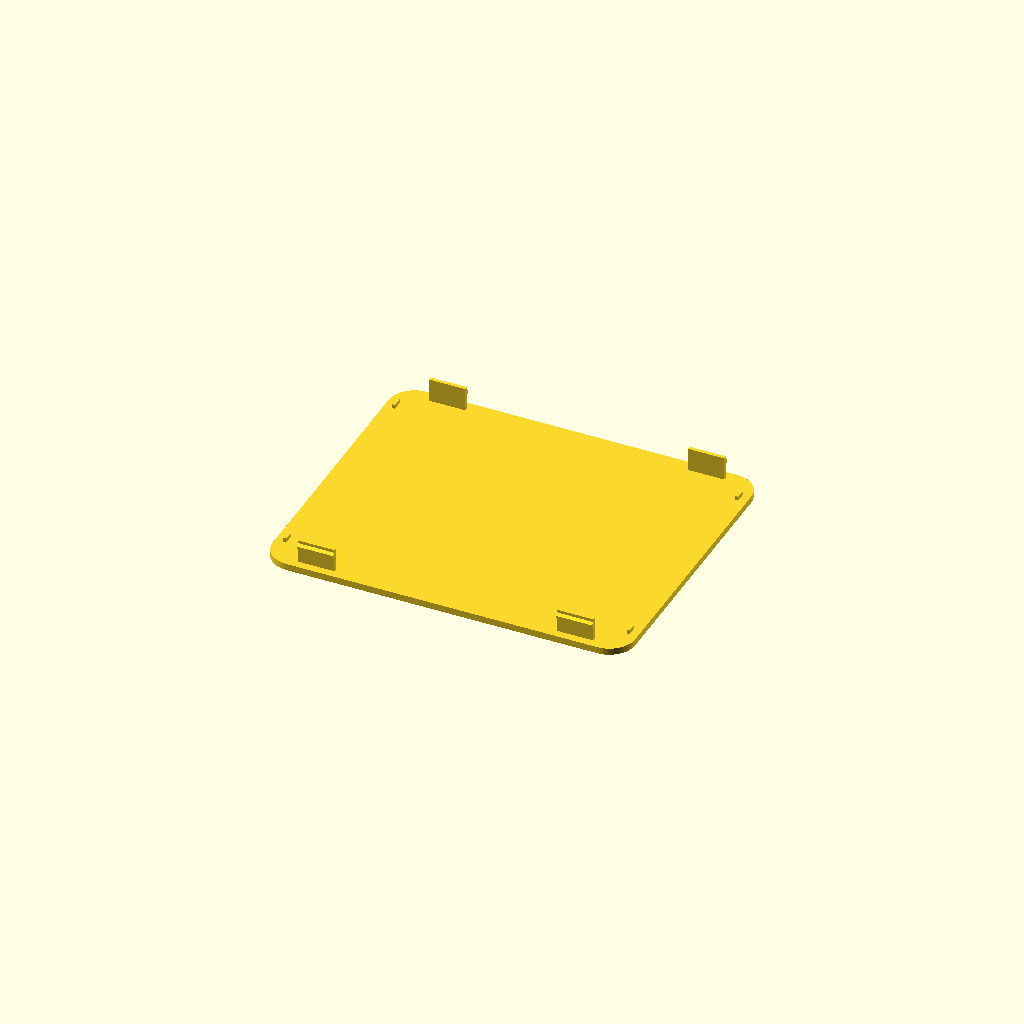
Cell 1: the model at its default parameters.
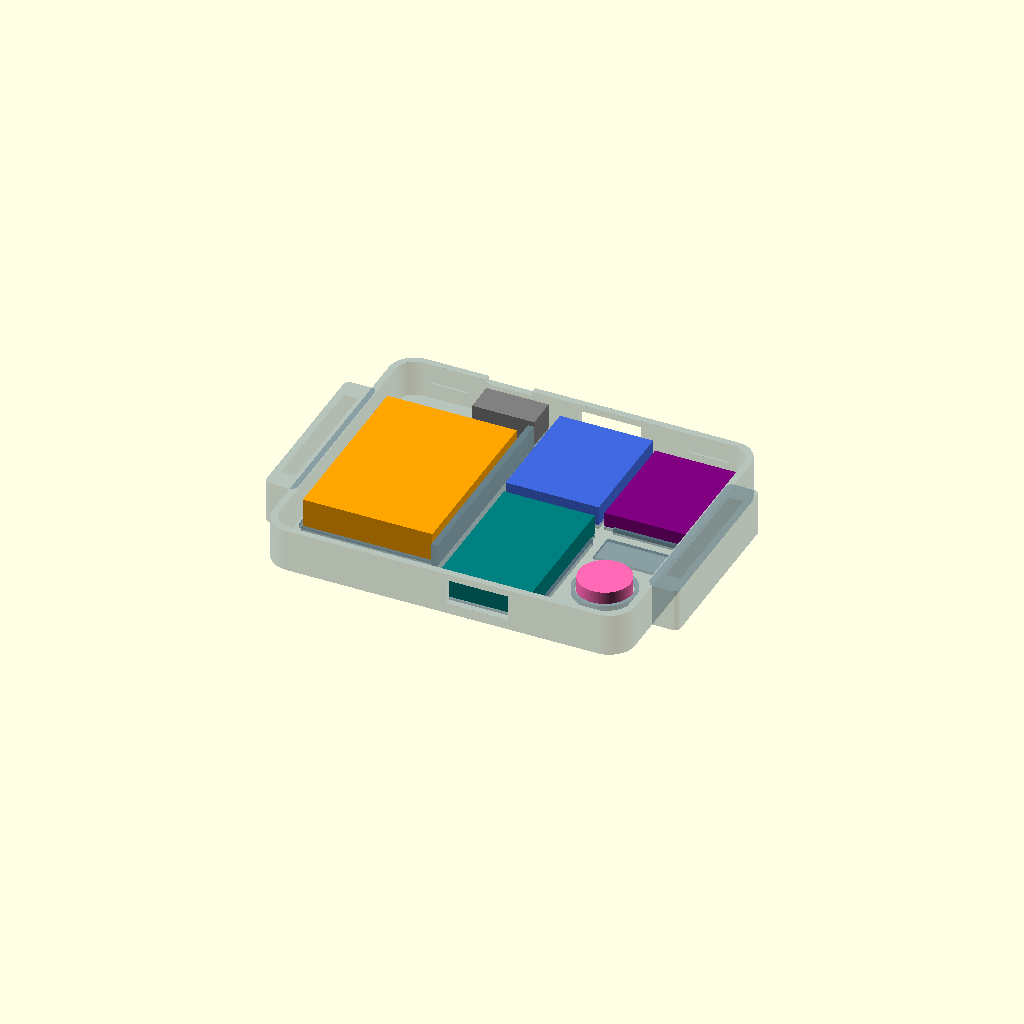
Cell 2: the same model with mode = 4.
One fixed orthographic camera (rotation 55°, 0°, 25°; colour scheme Cornfield) for every cell.
OpenSCAD source file hardware/case-v3/lid_v3.scad:
// Spine Smart v3 — revised prototype for stage I.
// Nominal component envelopes from Sizes-1.pdf, not measured purchased parts.
// Units: mm. Print bottom and lid separately; do not print assembled view.
$fn=64;
mode=2; // 0 assembled, 1 bottom, 2 lid on bed, 3 exploded, 4 component plan
L=70; W=58; H=9.6;
wall=1.3; floor_t=1.3; lid_t=1.3; base_h=H-lid_t; corner=5;
clip_x=[10,60]; clip_width=7; clip_t=0.7; clip_gap=0.25;
clip_length=4.5; catch_depth=0.30;
// Adjustable connector openings: verify alignment with actual modules.
charge_x=41.75; esp_usb_x=41; usb_width=12; usb_height=5; usb_z=2.0;
switch_x=18; switch_slot_w=11; switch_slot_h=3.5; switch_z=3.0;

module rounded_box(l,w,h,r) {
    linear_extrude(height=h)
        hull() for(x=[r,l-r],y=[r,w-r]) translate([x,y]) circle(r=r);
}

module board_seat(x,y,w,l,front_open=false,back_open=false) {
    // Adhesive seat, not an unverified screw-hole pattern.
    translate([x,y,floor_t-0.02]) cube([w,l,0.62]);
    translate([x-0.65,y+2,floor_t-0.02]) cube([0.55,l-4,1.22]);
    translate([x+w+0.1,y+2,floor_t-0.02]) cube([0.55,l-4,1.22]);
    if(!front_open) translate([x+2,y-0.65,floor_t-0.02]) cube([w-4,0.55,1.22]);
    if(!back_open) translate([x+2,y+l+0.1,floor_t-0.02]) cube([w-4,0.55,1.22]);
}

module bottom() {
    union() {
        difference() {
            union() {
                rounded_box(L,W,base_h,corner);
                // Closed strap loops: through holes along Z, linked at both ends.
                translate([-5,(W-34)/2,0]) rounded_box(6.1,34,base_h,1.1);
                translate([L-1.1,(W-34)/2,0]) rounded_box(6.1,34,base_h,1.1);
            }
            translate([wall,wall,floor_t])
                rounded_box(L-2*wall,W-2*wall,base_h+0.2,corner-wall);
            translate([-3.6,(W-26)/2,-0.1]) cube([2.8,26,base_h+0.2]);
            translate([L+0.8,(W-26)/2,-0.1]) cube([2.8,26,base_h+0.2]);
            // Four local snap pockets; solid wall above each pocket.
            for(xx=clip_x) {
                translate([xx-3.8,wall-0.45,base_h-4.0]) cube([7.6,0.75,1.4]);
                translate([xx-3.8,W-wall-0.30,base_h-4.0]) cube([7.6,0.75,1.4]);
            }
            // Charging USB-C and programming USB-C, on opposite ends.
            translate([charge_x-usb_width/2,-0.1,usb_z]) cube([usb_width,wall+0.2,usb_height]);
            translate([esp_usb_x-usb_width/2,W-wall-0.1,usb_z]) cube([usb_width,wall+0.2,usb_height]);
            // Switch actuator opening. Tune to the actual purchased switch.
            translate([switch_x,W-wall-0.1,switch_z]) cube([switch_slot_w,wall+0.2,switch_slot_h]);
            // Nail recess, away from ports, under the lid edge.
            translate([17,W-wall-0.1,base_h-0.8]) cube([9,wall+0.2,1.0]);
        }
        // Battery / electronics separator; end gaps allow wires around it.
        translate([29.2,8,floor_t-0.02]) cube([1.2,40,base_h-floor_t-0.6]);
        // Battery locating stops; mounting with a thin adhesive strip.
        translate([2.2,11,floor_t-0.02]) cube([0.6,35,0.82]);
        translate([3,10.2,floor_t-0.02]) cube([25,0.6,0.82]);
        translate([3,46.2,floor_t-0.02]) cube([25,0.6,0.82]);
        board_seat(33,2,17.5,28,true,false); // TP4056, connector faces front
        board_seat(32,32.8,18,22.5,false,true); // ESP32-C3, USB faces rear
        board_seat(51,33,16,21); // MPU6050, direct soldering, no pin headers
        // Coin motor locator. Inner diameter allows a nominal 10 mm motor.
        translate([59,16,floor_t-0.02]) difference() {
            cylinder(d=12,h=1.02);
            translate([0,0,-0.1]) cylinder(d=10.6,h=1.3);
        }
        // Free mounting seats for driver passives and switch.
        translate([53,24,floor_t-0.02]) cube([13,6,0.62]);
        translate([17,49.5,floor_t-0.02]) cube([13,6.5,0.62]);
    }
}

module front_clip(xx) {
    translate([xx-clip_width/2,wall+clip_gap,-clip_length])
        cube([clip_width,clip_t,clip_length+0.04]);
    // Symmetric ramps allow both closing and deliberate reopening.
    translate([xx-clip_width/2,0,0]) rotate([90,0,90])
        linear_extrude(height=clip_width)
            polygon([[wall+clip_gap+0.02,-3.95],
                     [wall-catch_depth,-3.55],
                     [wall-catch_depth,-3.05],
                     [wall+clip_gap+0.02,-2.65]]);
}

module lid() {
    union() {
        rounded_box(L,W,lid_t,corner);
        for(xx=clip_x) {
            front_clip(xx);
            translate([0,W,0]) mirror([0,1,0]) front_clip(xx);
        }
        // Small guides in clear side margins, away from battery and boards.
        for(yy=[6,51]) {
            translate([wall+0.25,yy-1,-0.8]) cube([0.6,2,0.84]);
            translate([L-wall-0.85,yy-1,-0.8]) cube([0.6,2,0.84]);
        }
    }
}

module components() {
    // Heights represent full nominal module envelopes, not just PCB thickness.
    color("orange") translate([3,11,floor_t+0.2]) cube([25,35,6]);
    color("teal") translate([33,2,floor_t+0.8]) cube([17.5,28,4]);
    color("royalblue") translate([32,32.8,floor_t+0.8]) cube([18,22.5,3.8]);
    color("purple") translate([51,33,floor_t+0.8]) cube([16,21,2.8]);
    color("hotpink") translate([59,16,floor_t+0.2]) cylinder(d=10,h=3);
    // Switch outline is an allocation only: it must be measured.
    color("gray") translate([17.5,50,floor_t+0.8]) cube([12,6,5]);
}

if(mode==0) {
    color([0.2,0.35,0.45]) bottom();
    color([0.45,0.6,0.7]) translate([0,0,base_h]) lid();
} else if(mode==1) bottom();
else if(mode==2) translate([0,W,lid_t]) rotate([180,0,0]) lid();
else if(mode==3) {
    color([0.2,0.35,0.45,0.65]) bottom();
    components();
    color([0.45,0.6,0.7,0.8]) translate([0,0,base_h+16]) lid();
} else if(mode==4) {
    color([0.2,0.35,0.45,0.35]) bottom();
    components();
}
Parameter table extracted from the source (name, type, default, range or options):
mode: number, default 2
